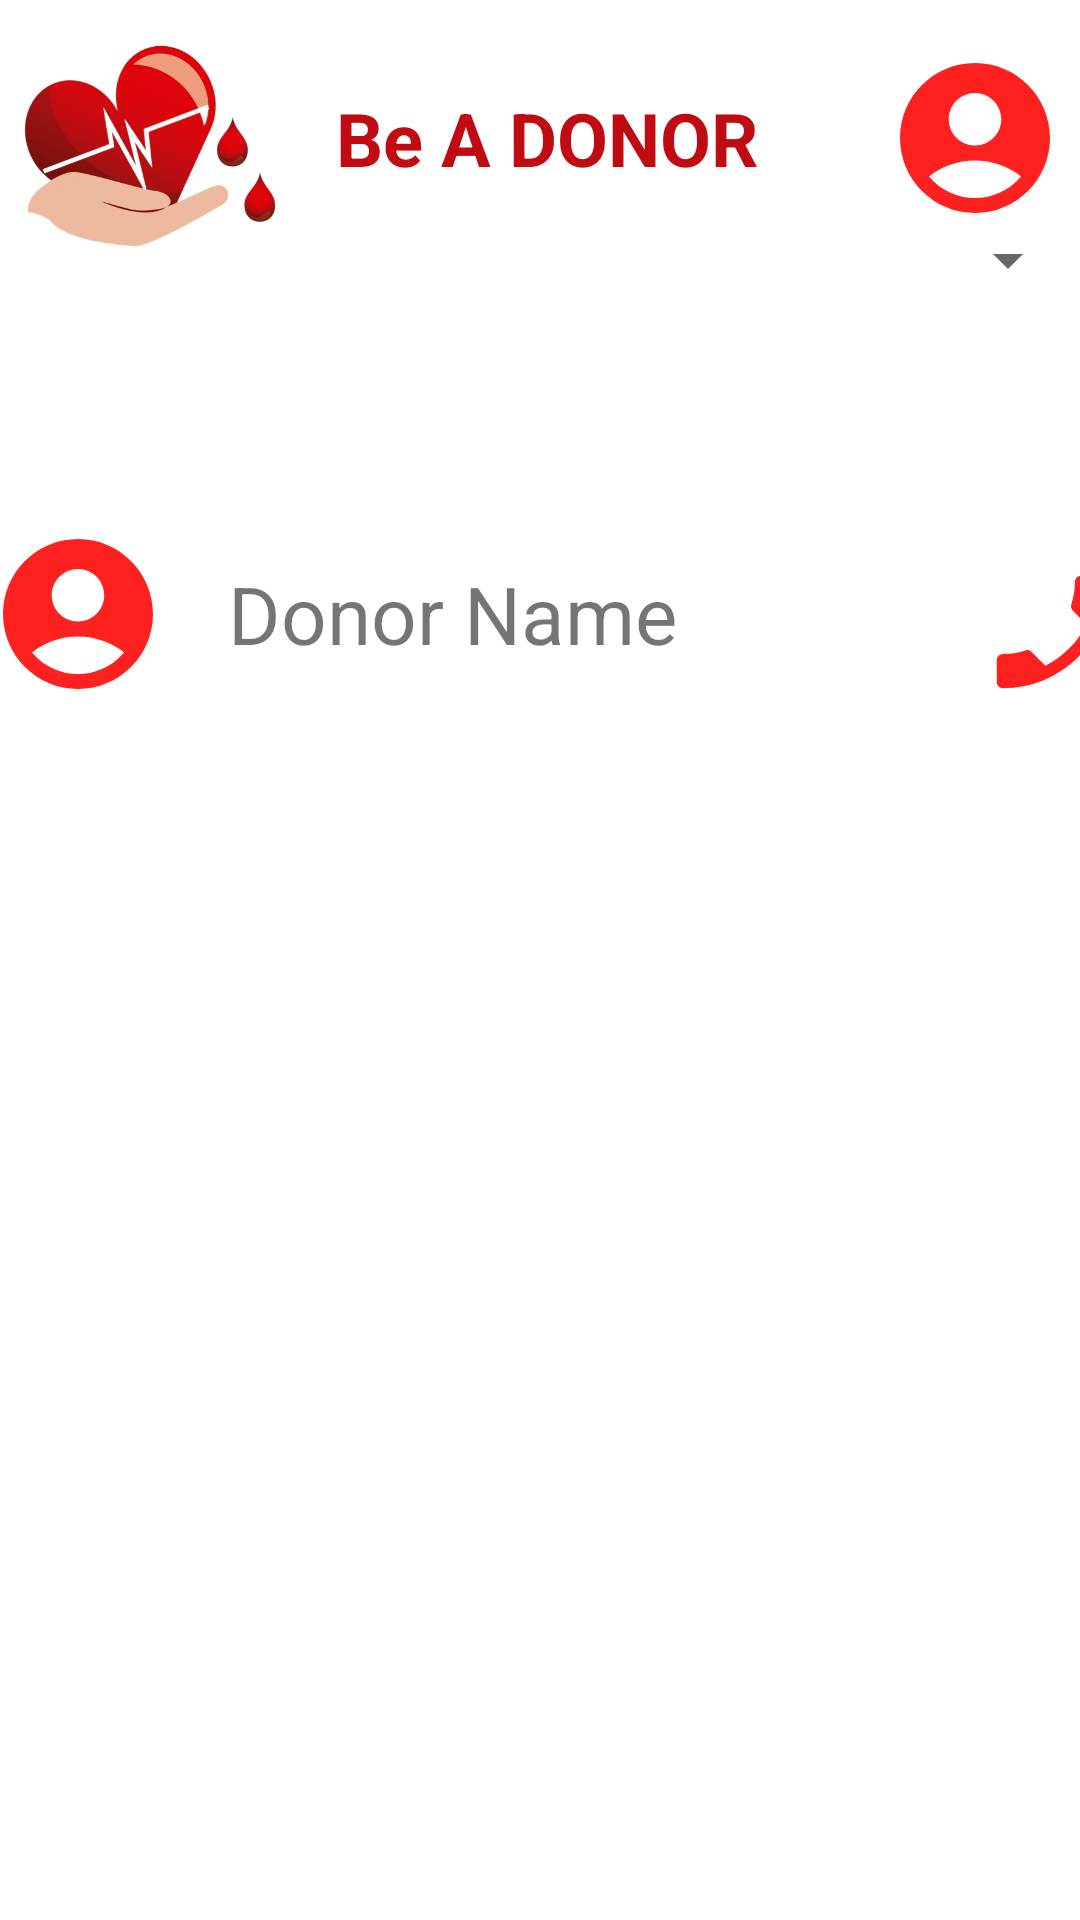

Produce the Android XML layout that renders to this screen, including the resource entries it uses.
<!-- AndroidManifest.xml: application theme Theme.Beadonor -->
<!-- res/layout/activity_search.xml -->
<?xml version="1.0" encoding="utf-8"?>
<RelativeLayout xmlns:android="http://schemas.android.com/apk/res/android"
    android:layout_width="match_parent"
    android:layout_height="match_parent">

    <ImageView
        android:id="@+id/imageView"
        android:layout_width="100dp"
        android:layout_height="100dp"
        android:src="@drawable/log" />

    <TextView
        android:id="@+id/pagetitle"
        android:layout_width="200dp"
        android:layout_height="wrap_content"
        android:layout_below="@id/imageView"
        android:layout_marginTop="-83dp"
        android:fontFamily="sans-serif"
        android:padding="12dp"
        android:layout_marginLeft="100dp"
        android:paddingLeft="20dp"
        android:text="Be A DONOR"
        android:textColor="#C00B12"
        android:textSize="74px"
        android:textStyle="bold" />
    <TextView
        android:layout_width="match_parent"
        android:layout_height="wrap_content"
        android:layout_marginRight="5dp"
        android:layout_marginTop="16dp"
        android:drawableRight="@drawable/baseline_account_circle_24_5"
        android:layout_marginLeft="100dp" />

    <Spinner
        android:id="@+id/spinner"
        android:layout_width="match_parent"
        android:layout_height="wrap_content"
        android:layout_below="@id/pagetitle"/>

    <LinearLayout
        android:layout_width="match_parent"
        android:layout_height="wrap_content"
        android:orientation="horizontal"
        android:id = "@+id/container1"
        android:gravity="center"
        android:layout_marginTop="80dp"
        android:layout_below = "@+id/pagetitle">
        <TextView
            android:layout_width="80dp"
            android:layout_height="100dp"
            android:drawableRight="@drawable/baseline_account_circle_24_5" />

        <TextView
            android:layout_width="250dp"
            android:layout_height="wrap_content"
            android:paddingLeft="20dp"
            android:text="Donor Name"
            android:textSize="80px" />
        <TextView
            android:layout_width="70dp"
            android:layout_marginRight="8dp"
            android:layout_marginTop="6dp"
            android:layout_height="70dp"
            android:textSize="90px"
            android:drawableRight="@drawable/baseline_phone_enabled_24_5" />
    </LinearLayout>



</RelativeLayout>
<!-- resources referenced by this layout -->
<resources>
  <!-- drawable baseline_account_circle_24_5 (drawable) -->
  <vector android:height="60dp" android:tint="#FF2020"
      android:viewportHeight="24" android:viewportWidth="24"
      android:width="60dp" xmlns:android="http://schemas.android.com/apk/res/android">
      <path android:fillColor="@android:color/white" android:pathData="M12,2C6.48,2 2,6.48 2,12s4.48,10 10,10s10,-4.48 10,-10S17.52,2 12,2zM12,6c1.93,0 3.5,1.57 3.5,3.5S13.93,13 12,13s-3.5,-1.57 -3.5,-3.5S10.07,6 12,6zM12,20c-2.03,0 -4.43,-0.82 -6.14,-2.88C7.55,15.8 9.68,15 12,15s4.45,0.8 6.14,2.12C16.43,19.18 14.03,20 12,20z"/>
  </vector>
  <!-- drawable baseline_phone_enabled_24_5 (drawable) -->
  <vector android:height="50dp" android:tint="#FF2020"
      android:viewportHeight="24" android:viewportWidth="24"
      android:width="50dp" xmlns:android="http://schemas.android.com/apk/res/android">
      <path android:fillColor="@android:color/white" android:pathData="M17.38,10.79l-2.2,-2.2c-0.28,-0.28 -0.36,-0.67 -0.25,-1.02 0.37,-1.12 0.57,-2.32 0.57,-3.57 0,-0.55 0.45,-1 1,-1H20c0.55,0 1,0.45 1,1 0,9.39 -7.61,17 -17,17 -0.55,0 -1,-0.45 -1,-1v-3.49c0,-0.55 0.45,-1 1,-1 1.24,0 2.45,-0.2 3.57,-0.57 0.35,-0.12 0.75,-0.03 1.02,0.24l2.2,2.2c2.83,-1.45 5.15,-3.76 6.59,-6.59z"/>
  </vector>
  <!-- drawable log: png bitmap (drawable, 116104 bytes) -->
  <style name="Theme.Beadonor" parent="Theme.MaterialComponents.DayNight.DarkActionBar">
          
          <item name="colorPrimary">@color/purple_500</item>
          <item name="colorPrimaryVariant">@color/purple_700</item>
          <item name="colorOnPrimary">@color/white</item>
          
          <item name="colorSecondary">@color/teal_200</item>
          <item name="colorSecondaryVariant">@color/teal_700</item>
          <item name="colorOnSecondary">@color/black</item>
          
          <item name="android:statusBarColor">?attr/colorPrimaryVariant</item>
          
      </style>
  <!-- not gathered from this repository: default colours our renderer supplied (Android Studio template values) -->
  <color name="purple_500">#FF6200EE</color>
  <color name="purple_700">#FF3700B3</color>
  <color name="teal_200">#FF03DAC5</color>
  <color name="teal_700">#FF018786</color>
  <color name="black">#FF000000</color>
  <color name="white">#FFFFFFFF</color>
</resources>
